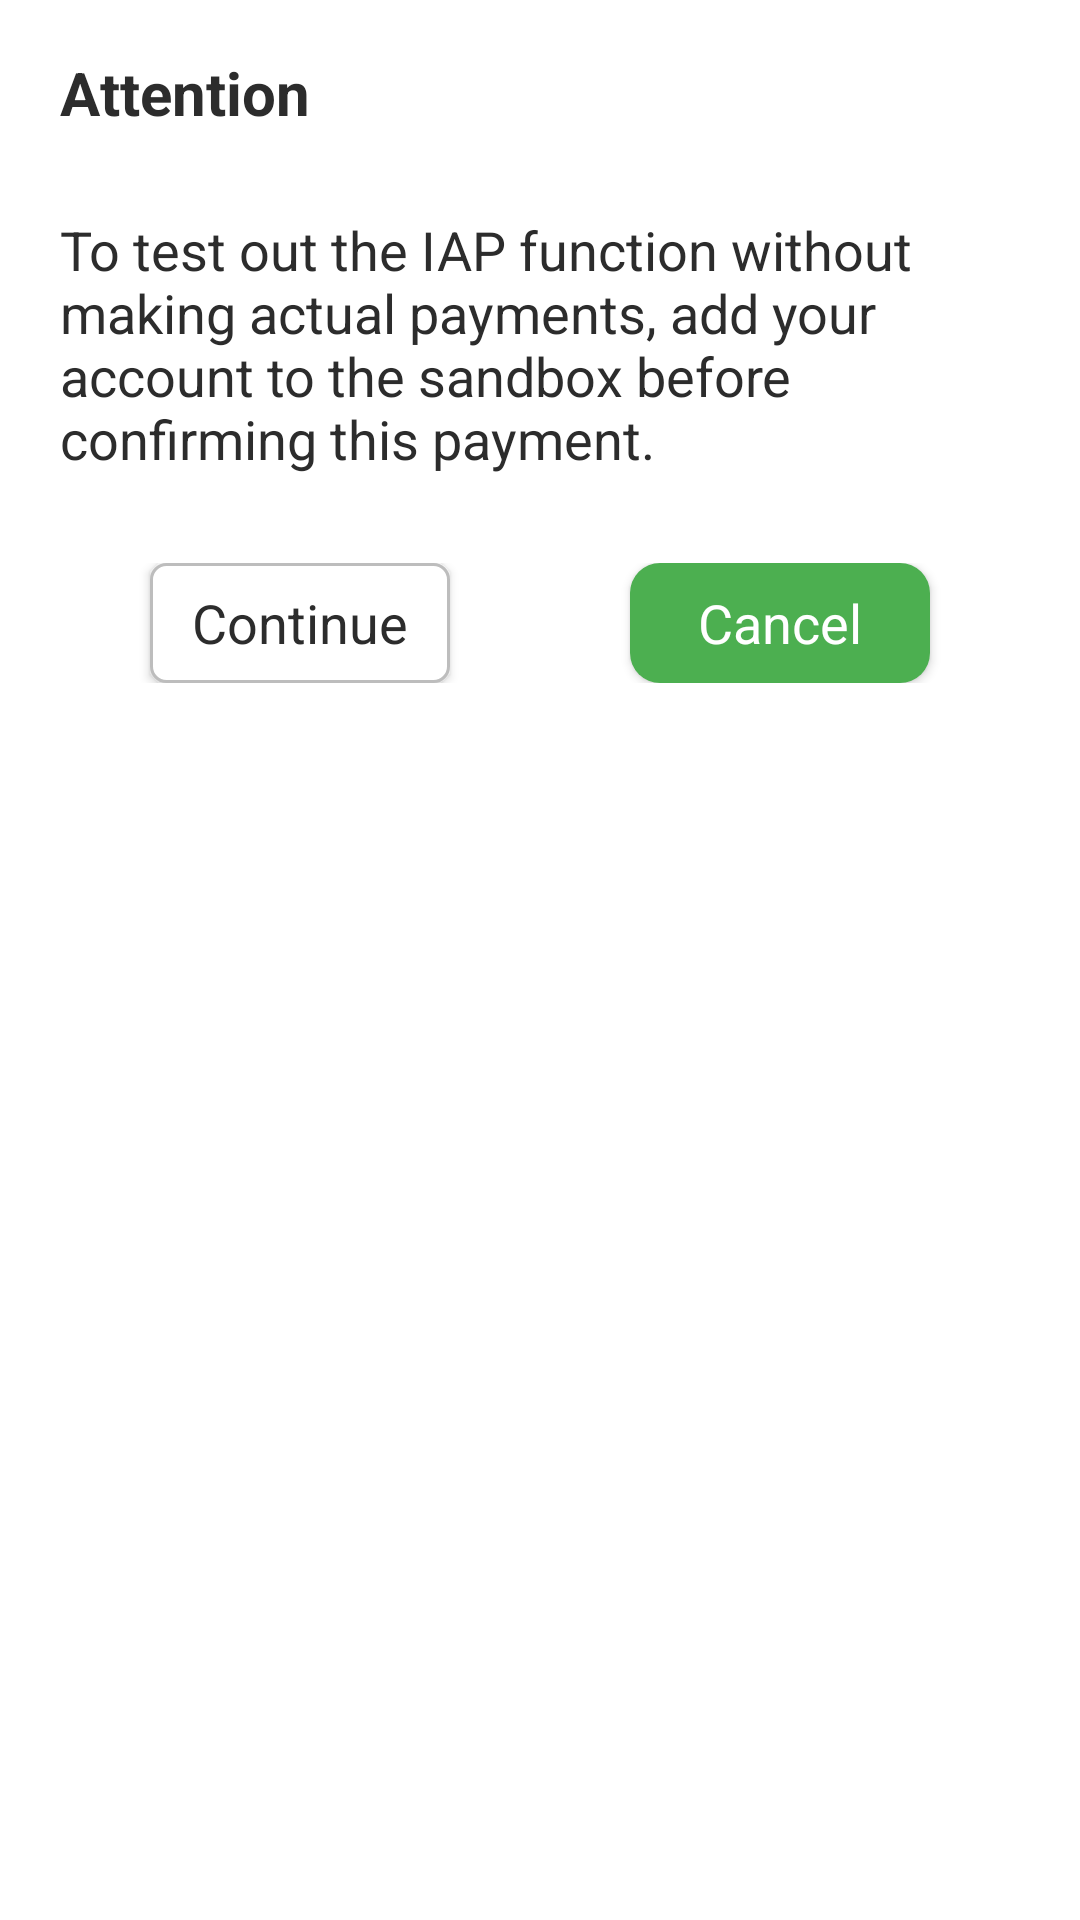

This screen was rendered from an Android layout file. Write that file and the resources it references.
<!-- AndroidManifest.xml: application theme AppTheme -->
<!-- res/layout/iap_dialog.xml -->
<?xml version="1.0" encoding="utf-8"?>
<androidx.appcompat.widget.LinearLayoutCompat xmlns:android="http://schemas.android.com/apk/res/android"
    android:layout_width="match_parent"
    android:layout_height="wrap_content"
    android:background="@drawable/bg_dialog"
    android:orientation="vertical"
    android:padding="@dimen/petstore_20_dp">

    <TextView
        android:layout_width="wrap_content"
        android:layout_height="wrap_content"
        android:gravity="center_vertical"
        android:includeFontPadding="false"
        android:text="@string/iap_note_title"
        android:textStyle="bold"
        android:textColor="@color/petstore_black"
        android:textSize="@dimen/petstore_text_20_sp" />

    <TextView
        android:layout_width="match_parent"
        android:layout_height="wrap_content"
        android:layout_marginTop="@dimen/petstore_30_dp"
        android:gravity="center_vertical"
        android:includeFontPadding="false"
        android:text="@string/iap_note_desc"
        android:textColor="@color/petstore_black"
        android:textSize="@dimen/petstore_text_18_sp" />

    <androidx.appcompat.widget.LinearLayoutCompat
        android:layout_width="match_parent"
        android:layout_height="wrap_content"
        android:layout_marginBottom="@dimen/petstore_15_dp"
        android:layout_marginTop="@dimen/petstore_30_dp"
        android:gravity="center"
        android:orientation="horizontal">

        <androidx.appcompat.widget.LinearLayoutCompat
            android:layout_width="match_parent"
            android:layout_height="wrap_content"
            android:layout_weight="1"
            android:gravity="center"
            android:orientation="vertical">

            <androidx.appcompat.widget.AppCompatButton
                android:id="@+id/iap_dialog_continue"
                style="@style/btn_normal"
                android:layout_width="@dimen/petstore_100_dp"
                android:layout_height="@dimen/petstore_40_dp"
                android:textAllCaps="false"
                android:background="@drawable/btn_nearby"
                android:text="@string/btn_contuine"
                android:textColor="@color/petstore_black" />

        </androidx.appcompat.widget.LinearLayoutCompat>

        <androidx.appcompat.widget.LinearLayoutCompat
            android:layout_width="match_parent"
            android:layout_height="wrap_content"
            android:layout_weight="1"
            android:gravity="center"
            android:orientation="vertical">

            <androidx.appcompat.widget.AppCompatButton
                android:id="@+id/iap_dialog_cancel"
                style="@style/btn_normal"
                android:layout_width="@dimen/petstore_100_dp"
                android:layout_height="@dimen/petstore_40_dp"
                android:textAllCaps="false"
                android:background="@drawable/btn_green"
                android:text="@string/btn_cancel" />

        </androidx.appcompat.widget.LinearLayoutCompat>

    </androidx.appcompat.widget.LinearLayoutCompat>

</androidx.appcompat.widget.LinearLayoutCompat>
<!-- resources referenced by this layout -->
<resources>
  <color name="petstore_black">#2c2c2c</color>
  <dimen name="petstore_100_dp">100dp</dimen>
  <dimen name="petstore_15_dp">15dp</dimen>
  <dimen name="petstore_20_dp">20dp</dimen>
  <dimen name="petstore_30_dp">30dp</dimen>
  <dimen name="petstore_40_dp">40dp</dimen>
  <dimen name="petstore_text_18_sp">18sp</dimen>
  <dimen name="petstore_text_20_sp">20sp</dimen>
  <!-- drawable bg_dialog (drawable) -->
  <?xml version="1.0" encoding="utf-8"?>
  <shape xmlns:android="http://schemas.android.com/apk/res/android">
      <solid android:color="@color/petstore_white" />
  
      
      <corners android:radius="@dimen/petstore_10_dp" />
  
  </shape>
  <!-- drawable btn_green (drawable) -->
  <?xml version="1.0" encoding="utf-8"?>
  <selector xmlns:android="http://schemas.android.com/apk/res/android">
      <item android:drawable="@drawable/btn_green_nor" android:state_pressed="false" />
      <item android:drawable="@drawable/btn_green_pre" android:state_pressed="true" />
  </selector>
  <!-- drawable btn_nearby (drawable) -->
  <?xml version="1.0" encoding="utf-8"?>
  <shape xmlns:android="http://schemas.android.com/apk/res/android"
      android:shape="rectangle">
      <solid android:color="@color/petstore_white" />
      <corners android:radius="@dimen/petstore_5_dp" />
      <padding
          android:bottom="5dp"
          android:left="5dp"
          android:right="5dp"
          android:top="5dp" />
      <stroke
          android:width="1dp"
          android:color="@color/Grey_400" />
  </shape>
  <string name="btn_cancel">Cancel</string>
  <string name="btn_contuine">Continue</string>
  <string name="iap_note_desc">To test out the IAP function without making actual payments, add your account to the sandbox before confirming this payment.</string>
  <string name="iap_note_title">Attention</string>
  <color name="petstore_white">@color/White</color>
  <dimen name="petstore_10_dp">10dp</dimen>
  <!-- drawable btn_green_nor (drawable) -->
  <?xml version="1.0" encoding="utf-8"?>
  <shape xmlns:android="http://schemas.android.com/apk/res/android"
      android:shape="rectangle">
      <corners android:radius="@dimen/petstore_10_dp" />
      
      <solid android:color="@color/Green_500" />
  
  </shape>
  <!-- drawable btn_green_pre (drawable) -->
  <?xml version="1.0" encoding="utf-8"?>
  <shape xmlns:android="http://schemas.android.com/apk/res/android"
      android:shape="rectangle">
      <corners android:radius="@dimen/petstore_10_dp" />
      
      <solid android:color="@color/Green_700" />
  
  </shape>
  <dimen name="petstore_5_dp">5dp</dimen>
  <color name="Grey_400">#bdbdbd</color>
  <!-- drawable btn_normal (drawable) -->
  <?xml version="1.0" encoding="utf-8"?>
  <selector xmlns:android="http://schemas.android.com/apk/res/android">
      <item android:drawable="@drawable/btn_normal_nor" android:state_pressed="false" />
      <item android:drawable="@drawable/btn_normal_pre" android:state_pressed="true" />
  </selector>
  <color name="colorPrimary">#1890FF</color>
  <color name="colorPrimaryDark">#007CEC</color>
  <color name="colorAccent">@color/colorPrimary</color>
  <color name="White">#FFF</color>
  <color name="Green_500">#4caf50</color>
  <color name="Green_700">#388e3c</color>
  <!-- drawable btn_normal_nor (drawable) -->
  <?xml version="1.0" encoding="utf-8"?>
  <shape xmlns:android="http://schemas.android.com/apk/res/android"
      android:shape="rectangle">
      <corners android:radius="@dimen/petstore_10_dp" />
      
      <solid android:color="@color/colorPrimary" />
  
  </shape>
  <!-- drawable btn_normal_pre (drawable) -->
  <?xml version="1.0" encoding="utf-8"?>
  <shape xmlns:android="http://schemas.android.com/apk/res/android"
      android:shape="rectangle">
      <corners android:radius="@dimen/petstore_10_dp" />
      
      <solid android:color="@color/colorPrimaryDark" />
  
  </shape>
</resources>
